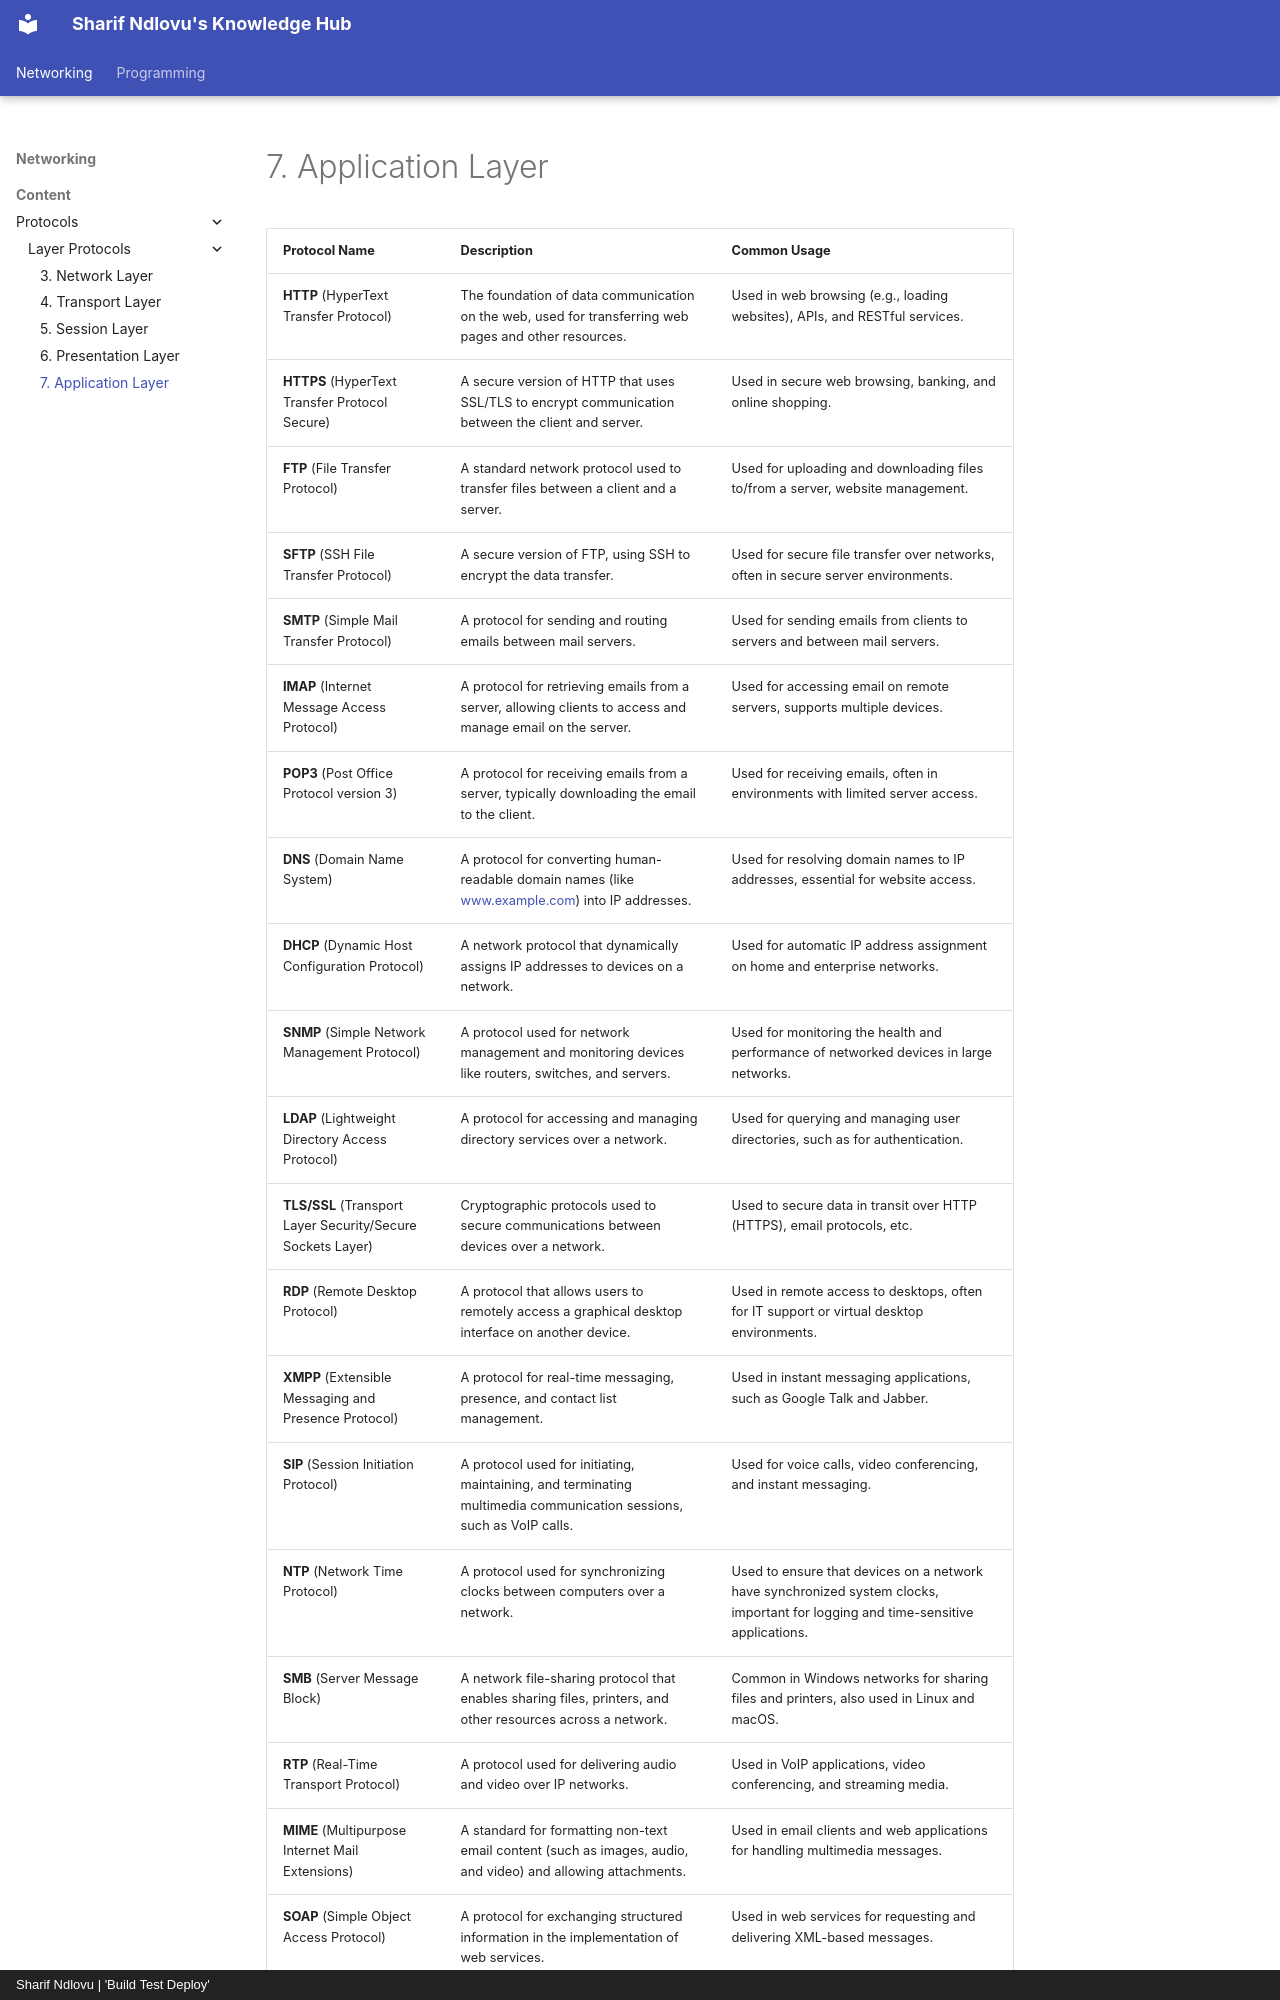

repository: sharifndlovu123/knowledge_base_map · page: Networking/Content/Protocols/Layer Protocols/7. Application Layer.html · generator: mkdocs · copyright: Sharif Ndlovu | 'Build Test Deploy'


| Protocol Name                                               | Description                                                                                                                | Common Usage                                                                                                                     |
| ----------------------------------------------------------- | -------------------------------------------------------------------------------------------------------------------------- | -------------------------------------------------------------------------------------------------------------------------------- |
| **HTTP** (HyperText Transfer Protocol)                      | The foundation of data communication on the web, used for transferring web pages and other resources.                      | Used in web browsing (e.g., loading websites), APIs, and RESTful services.                                                       |
| **HTTPS** (HyperText Transfer Protocol Secure)              | A secure version of HTTP that uses SSL/TLS to encrypt communication between the client and server.                         | Used in secure web browsing, banking, and online shopping.                                                                       |
| **FTP** (File Transfer Protocol)                            | A standard network protocol used to transfer files between a client and a server.                                          | Used for uploading and downloading files to/from a server, website management.                                                   |
| **SFTP** (SSH File Transfer Protocol)                       | A secure version of FTP, using SSH to encrypt the data transfer.                                                           | Used for secure file transfer over networks, often in secure server environments.                                                |
| **SMTP** (Simple Mail Transfer Protocol)                    | A protocol for sending and routing emails between mail servers.                                                            | Used for sending emails from clients to servers and between mail servers.                                                        |
| **IMAP** (Internet Message Access Protocol)                 | A protocol for retrieving emails from a server, allowing clients to access and manage email on the server.                 | Used for accessing email on remote servers, supports multiple devices.                                                           |
| **POP3** (Post Office Protocol version 3)                   | A protocol for receiving emails from a server, typically downloading the email to the client.                              | Used for receiving emails, often in environments with limited server access.                                                     |
| **DNS** (Domain Name System)                                | A protocol for converting human-readable domain names (like [www.example.com](http://www.example.com/)) into IP addresses. | Used for resolving domain names to IP addresses, essential for website access.                                                   |
| **DHCP** (Dynamic Host Configuration Protocol)              | A network protocol that dynamically assigns IP addresses to devices on a network.                                          | Used for automatic IP address assignment on home and enterprise networks.                                                        |
| **SNMP** (Simple Network Management Protocol)               | A protocol used for network management and monitoring devices like routers, switches, and servers.                         | Used for monitoring the health and performance of networked devices in large networks.                                           |
| **LDAP** (Lightweight Directory Access Protocol)            | A protocol for accessing and managing directory services over a network.                                                   | Used for querying and managing user directories, such as for authentication.                                                     |
| **TLS/SSL** (Transport Layer Security/Secure Sockets Layer) | Cryptographic protocols used to secure communications between devices over a network.                                      | Used to secure data in transit over HTTP (HTTPS), email protocols, etc.                                                          |
| **RDP** (Remote Desktop Protocol)                           | A protocol that allows users to remotely access a graphical desktop interface on another device.                           | Used in remote access to desktops, often for IT support or virtual desktop environments.                                         |
| **XMPP** (Extensible Messaging and Presence Protocol)       | A protocol for real-time messaging, presence, and contact list management.                                                 | Used in instant messaging applications, such as Google Talk and Jabber.                                                          |
| **SIP** (Session Initiation Protocol)                       | A protocol used for initiating, maintaining, and terminating multimedia communication sessions, such as VoIP calls.        | Used for voice calls, video conferencing, and instant messaging.                                                                 |
| **NTP** (Network Time Protocol)                             | A protocol used for synchronizing clocks between computers over a network.                                                 | Used to ensure that devices on a network have synchronized system clocks, important for logging and time-sensitive applications. |
| **SMB** (Server Message Block)                              | A network file-sharing protocol that enables sharing files, printers, and other resources across a network.                | Common in Windows networks for sharing files and printers, also used in Linux and macOS.                                         |
| **RTP** (Real-Time Transport Protocol)                      | A protocol used for delivering audio and video over IP networks.                                                           | Used in VoIP applications, video conferencing, and streaming media.                                                              |
| **MIME** (Multipurpose Internet Mail Extensions)            | A standard for formatting non-text email content (such as images, audio, a
